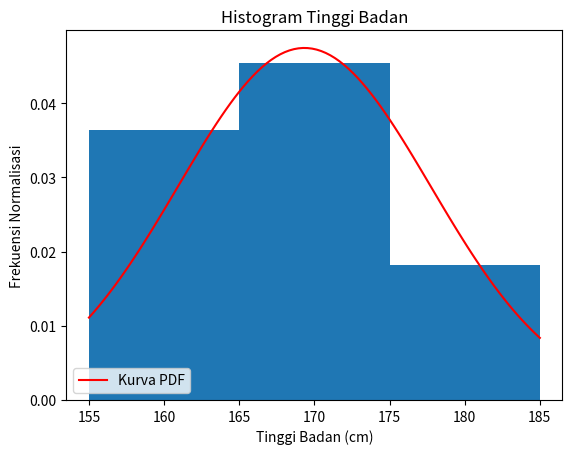

Recreate this plot in Python.
from scipy.stats import norm
import matplotlib.pyplot as plt
import numpy as np

# Data tinggi badan individu dalam sentimeter
tinggi_badan = [165, 170, 155, 172, 180, 160, 175, 165, 185, 175, 170, 160]
interval_size = 10  # Misalnya interval ukuran per 10 sentimeter

# TODO 1: buat Fungsi untuk mengelompokkan tinggi badan ke dalam interval tertentu
def heightGrouping(tinggi_badan, interval_size):
    return [(tinggi // interval_size) * interval_size for tinggi in tinggi_badan]

interval_limit = np.arange(min(tinggi_badan), max(tinggi_badan) + interval_size, interval_size)
heightGroup = heightGrouping(tinggi_badan, interval_size)
# TODO 2: Menghitung frekuensi tinggi badan dalam interval
def freq(heightGroup):
    frekuensi = {}
    for tinggi in heightGroup:
        frekuensi[tinggi] = frekuensi.get(tinggi, 0) + 1
    return frekuensi

frequency = freq(tinggi_badan)
# TODO 3: Visualisasi data dalam bentuk histogram
def histogram(tinggi_badan, bins, interval_size):
    plt.hist(tinggi_badan, bins=bins, width=interval_size,density=True)
    plt.xlabel('Tinggi Badan (cm)')
    plt.ylabel('Frekuensi Normalisasi')
    plt.title('Histogram Tinggi Badan')

histogram(heightGroup, bins=interval_limit,interval_size=interval_size)
# TODO 4: Menambahkan kurva pdf pada hasil visualisasi data
def pdf_curve(tinggi_badan, interval_limit):
    mean, std = np.mean(tinggi_badan), np.std(tinggi_badan)
    x = np.linspace(min(interval_limit), max(interval_limit), 100)
    pdf = norm.pdf(x, mean, std)
    plt.plot(x, pdf, label='Kurva PDF', color='red')

pdf_curve(tinggi_badan, interval_limit)


plt.legend(loc='lower left')
plt.show()
